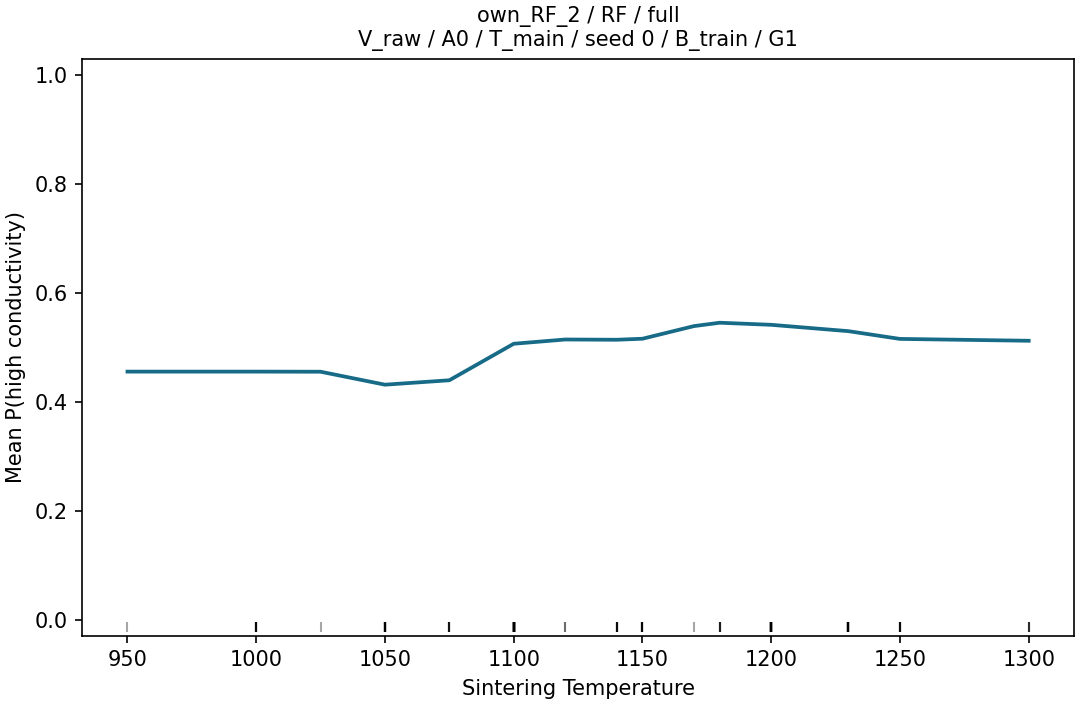

The table this chart was drawn from, first rows:
grid_value, p_high, n, n_sources
950.0, 0.4555, 152, 42
1000, 0.4555, 152, 42
1025, 0.4553, 152, 42
1050, 0.4315, 152, 42
1075, 0.4396, 152, 42
1100, 0.5067, 152, 42
1120, 0.5145, 152, 42
1140, 0.514, 152, 42
1150, 0.5159, 152, 42
1170, 0.5391, 152, 42
1180, 0.5453, 152, 42
1200, 0.5415, 152, 42
1230, 0.5298, 152, 42
1250, 0.5156, 152, 42
1300, 0.5122, 152, 42
